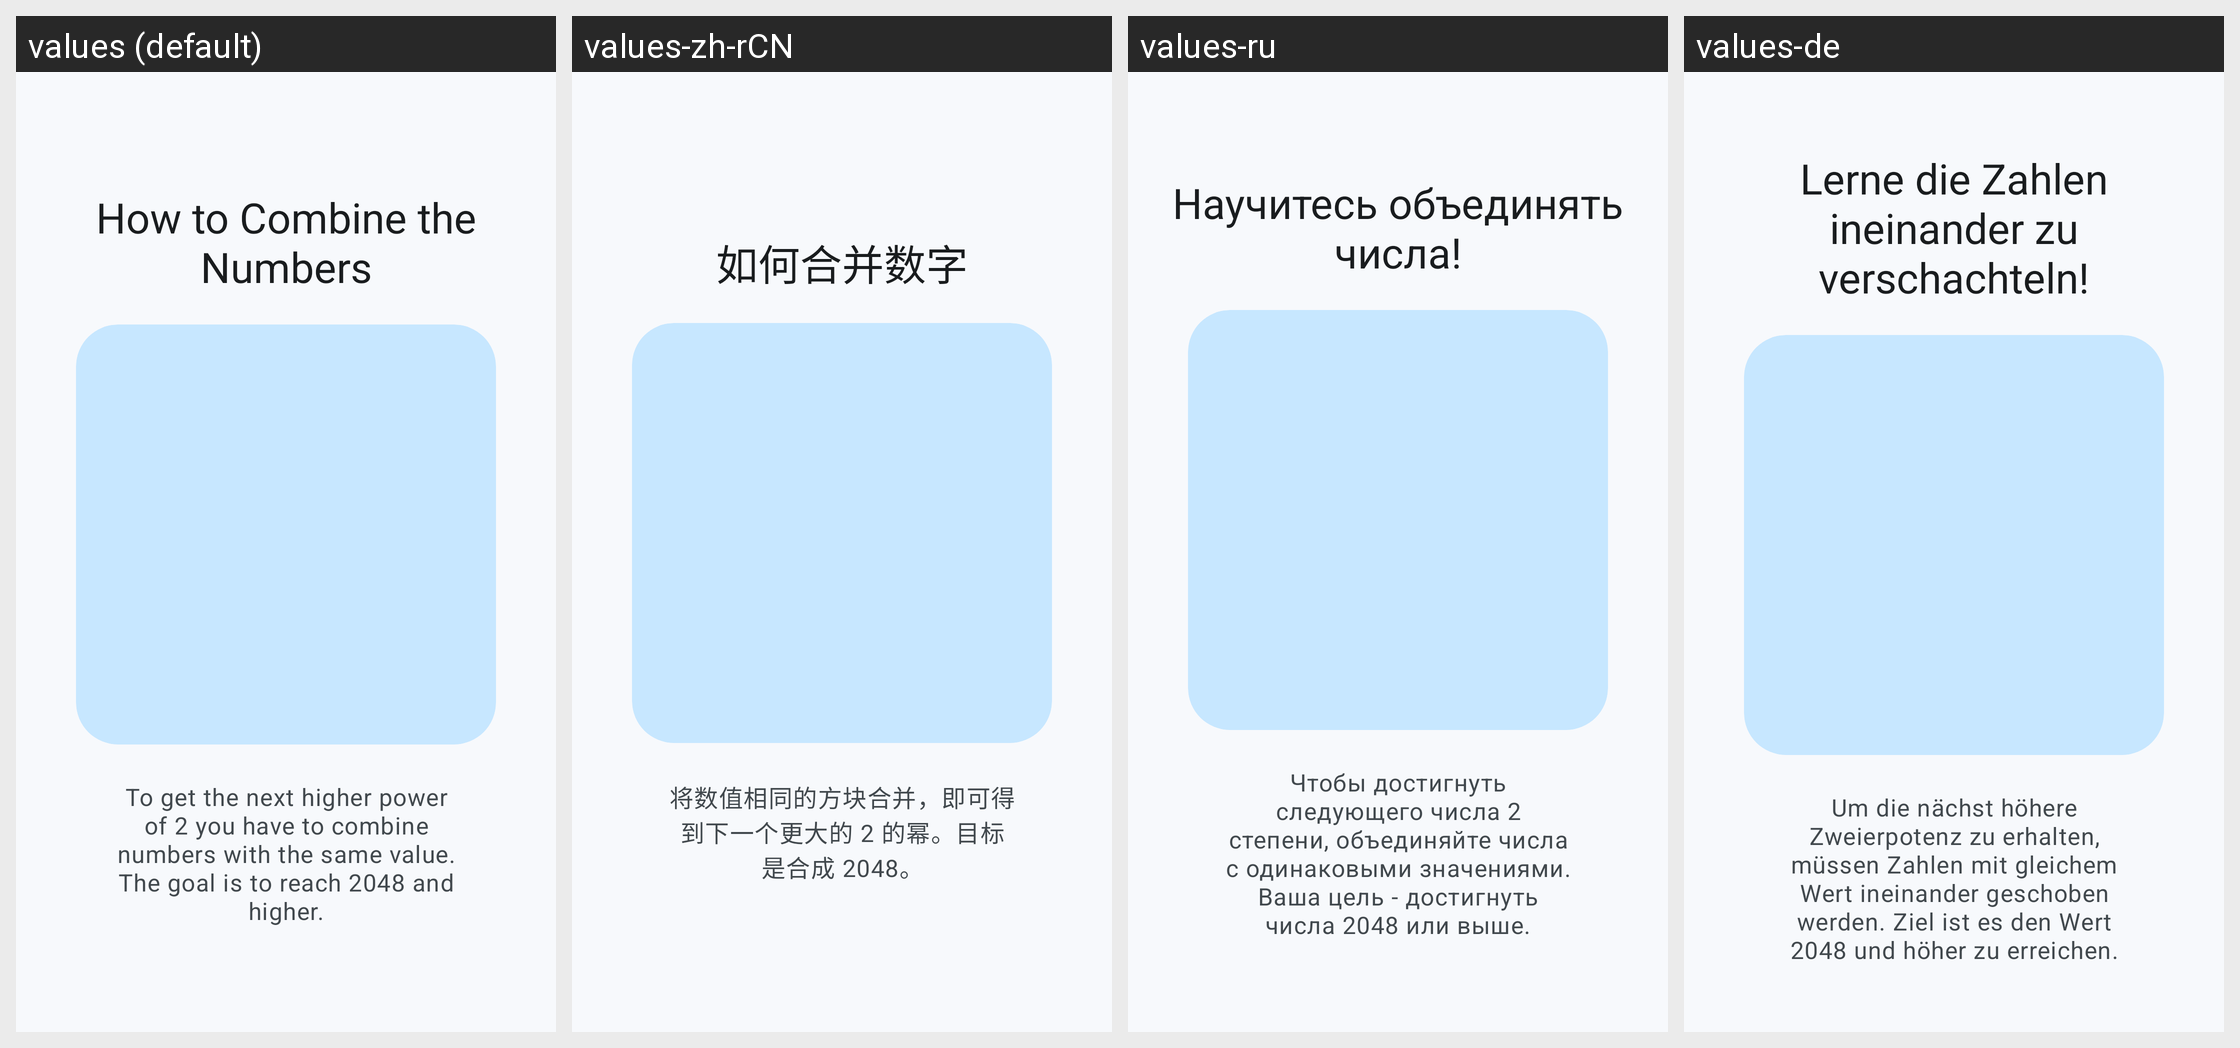

Translations of the strings shown on this Android screen, per locale in the grid:
Android screen res/layout/tutorial_slide4.xml rendered under 4 locales, left to right: values (default), values-zh-rCN, values-ru, values-de. Device: Nexus 5 (rendered at 1080×1920; each locale shown at half size, 540×960, under a caption strip naming it); theme Theme.YiPuzzles.
Other locales in the repository, not shown: values-gl.
Strings drawn on this screen, with the default value and each locale's value (text and hints the layout hard-codes, and strings that could not be matched under every locale, appear in the picture but are not listed):

Tutorial_Titel_Add
  values: How to Combine the Numbers
  values-zh-rCN: 如何合并数字
  values-ru: Научитесь объединять числа!
  values-de: Lerne die Zahlen ineinander zu verschachteln!

Tutorial_Add
  values: To get the next higher power of 2 you have to combine numbers with the same value. The goal is to reach 2048 and higher.
  values-zh-rCN: 将数值相同的方块合并，即可得到下一个更大的 2 的幂。目标是合成 2048。
  values-ru: Чтобы достигнуть следующего числа 2 степени, объединяйте числа с одинаковыми значениями. Ваша цель - достигнуть числа 2048 или выше.
  values-de: Um die nächst höhere Zweierpotenz zu erhalten, müssen Zahlen mit gleichem Wert ineinander geschoben werden. Ziel ist es den Wert 2048 und höher zu erreichen.
